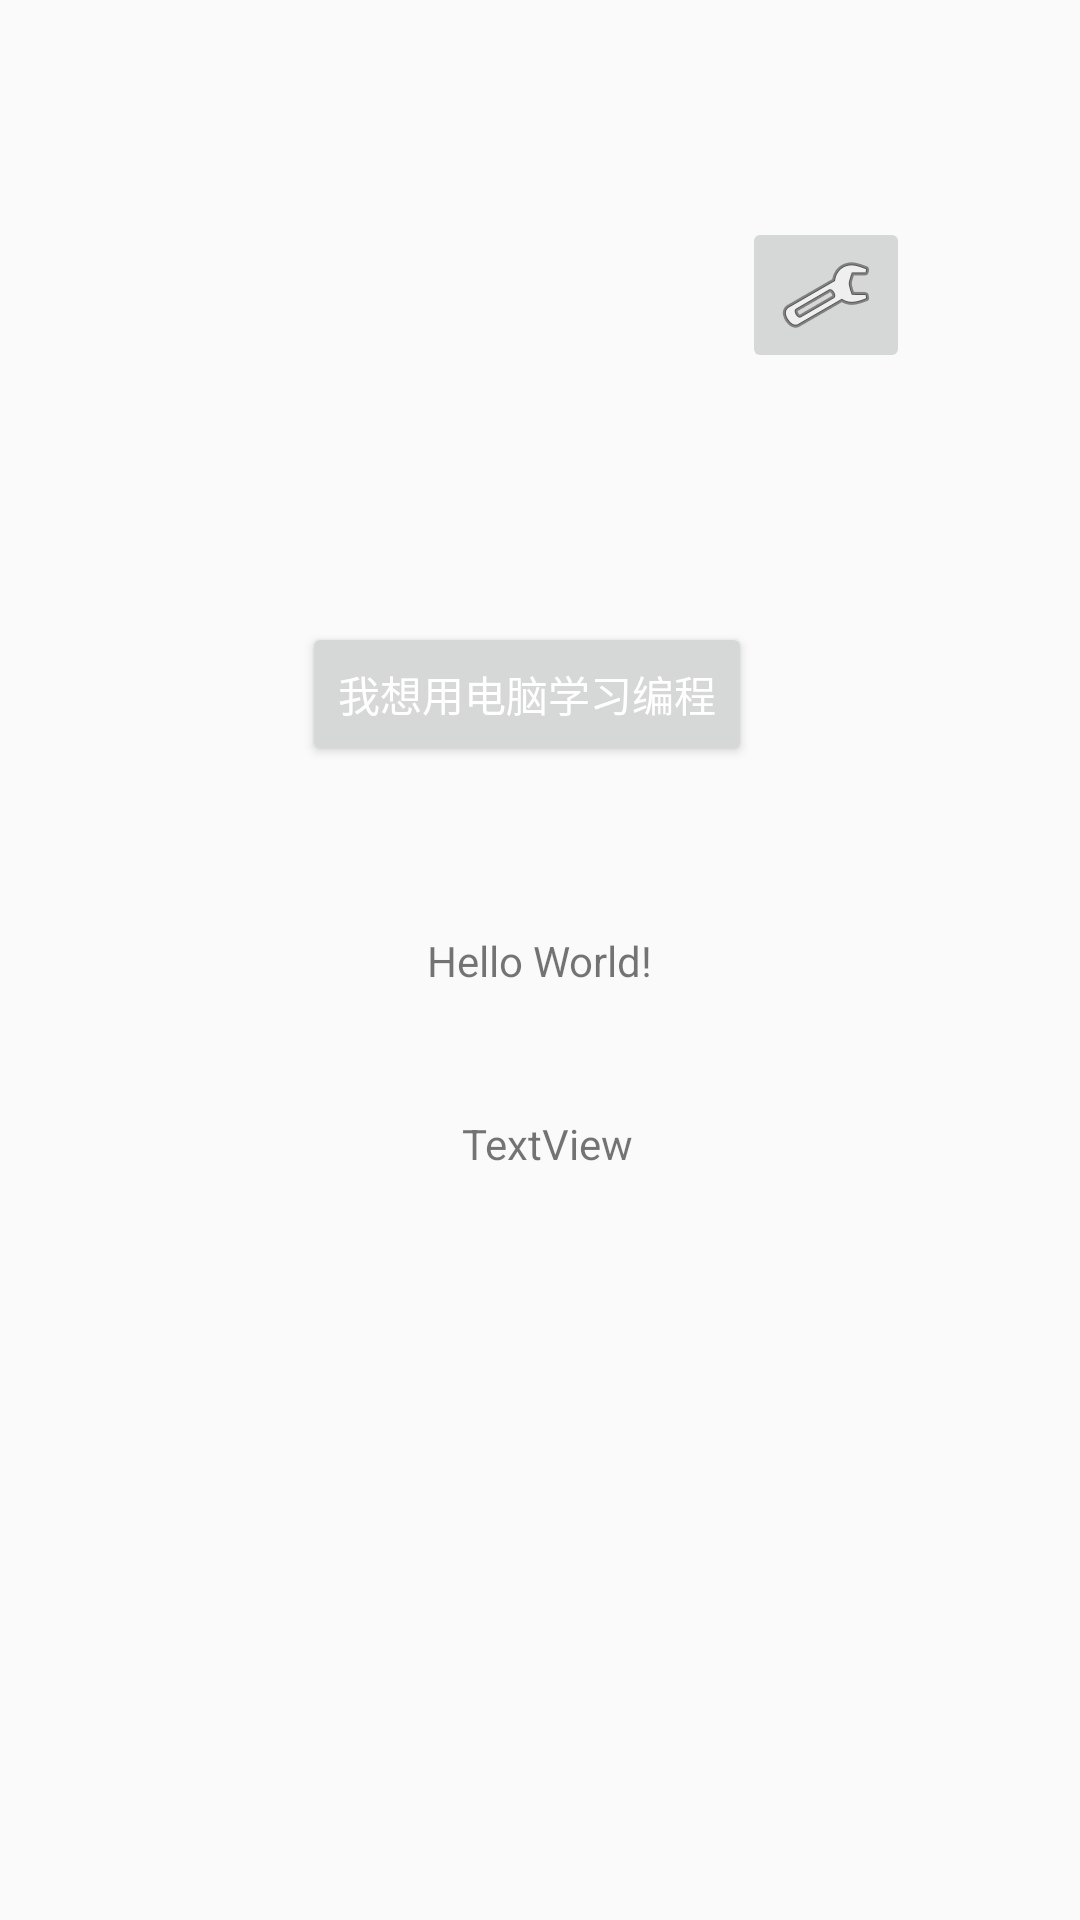

Android layout source for this screen:
<!-- AndroidManifest.xml: application theme Theme.AppCompat.Light.NoActionBar -->
<!-- res/layout/activity_main.xml -->
<?xml version="1.0" encoding="utf-8"?>
<androidx.constraintlayout.widget.ConstraintLayout xmlns:android="http://schemas.android.com/apk/res/android"
    xmlns:app="http://schemas.android.com/apk/res-auto"
    xmlns:tools="http://schemas.android.com/tools"
    android:layout_width="match_parent"
    android:layout_height="match_parent"
    tools:context=".MainActivity">

    <TextView
        android:id="@+id/Textview_1"
        android:layout_width="wrap_content"
        android:layout_height="wrap_content"
        android:text="Hello World!"
        app:layout_constraintBottom_toBottomOf="parent"
        app:layout_constraintLeft_toLeftOf="parent"
        app:layout_constraintRight_toRightOf="parent"
        app:layout_constraintTop_toTopOf="parent" />

    <Button
        android:id="@+id/button1"
        android:layout_width="wrap_content"
        android:layout_height="wrap_content"
        android:layout_marginStart="154dp"
        android:layout_marginTop="230dp"
        android:layout_marginEnd="163dp"
        android:layout_marginBottom="78dp"
        android:text="我想用电脑学习编程"
        android:textColor="#FFFFFF"
        app:layout_constraintBottom_toTopOf="@+id/Textview_1"
        app:layout_constraintEnd_toEndOf="parent"
        app:layout_constraintStart_toStartOf="parent"
        app:layout_constraintTop_toTopOf="parent" />

    <EditText
        android:id="@+id/editText_1"
        android:layout_width="351dp"
        android:layout_height="39dp"
        android:layout_marginTop="102dp"
        android:layout_marginBottom="212dp"
        android:ems="10"
        android:inputType="textPersonName"
        android:text="Name"
        app:layout_constraintBottom_toBottomOf="parent"
        app:layout_constraintEnd_toEndOf="parent"
        app:layout_constraintStart_toStartOf="parent"
        app:layout_constraintTop_toBottomOf="@+id/Textview_1" />

    <TextView
        android:id="@+id/Timer_show"
        android:layout_width="wrap_content"
        android:layout_height="19dp"
        android:layout_marginStart="179dp"
        android:layout_marginTop="33dp"
        android:layout_marginEnd="174dp"
        android:layout_marginBottom="50dp"
        android:text="TextView"
        app:layout_constraintBottom_toTopOf="@+id/editText_1"
        app:layout_constraintEnd_toEndOf="parent"
        app:layout_constraintStart_toStartOf="parent"
        app:layout_constraintTop_toBottomOf="@+id/Textview_1" />

    <ImageButton
        android:id="@+id/imageButton"
        android:layout_width="wrap_content"
        android:layout_height="wrap_content"
        app:layout_constraintBottom_toTopOf="@+id/editText_1"
        app:layout_constraintEnd_toEndOf="parent"
        app:layout_constraintHorizontal_bias="0.814"
        app:layout_constraintStart_toStartOf="parent"
        app:layout_constraintTop_toTopOf="parent"
        app:layout_constraintVertical_bias="0.182"
        app:srcCompat="@android:drawable/ic_menu_manage" />


</androidx.constraintlayout.widget.ConstraintLayout>
<!-- resources referenced by this layout -->
<resources>

</resources>
